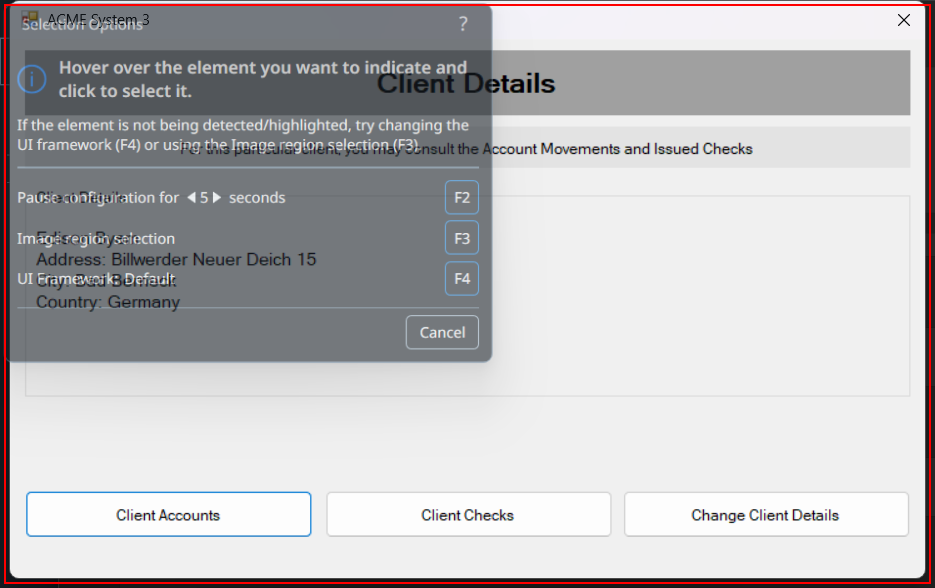
Workflow: CloseClientDetailsWindow

Step 1 [try]: find 'ClientDetails' (acme-system3.exe)

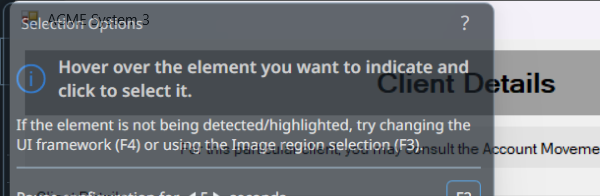
Step 2 [try]: Attatch To Client Detail Window on 'ClientDetails' (acme-system3.exe)

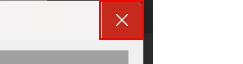
Step 3: click on the push button 'Close'

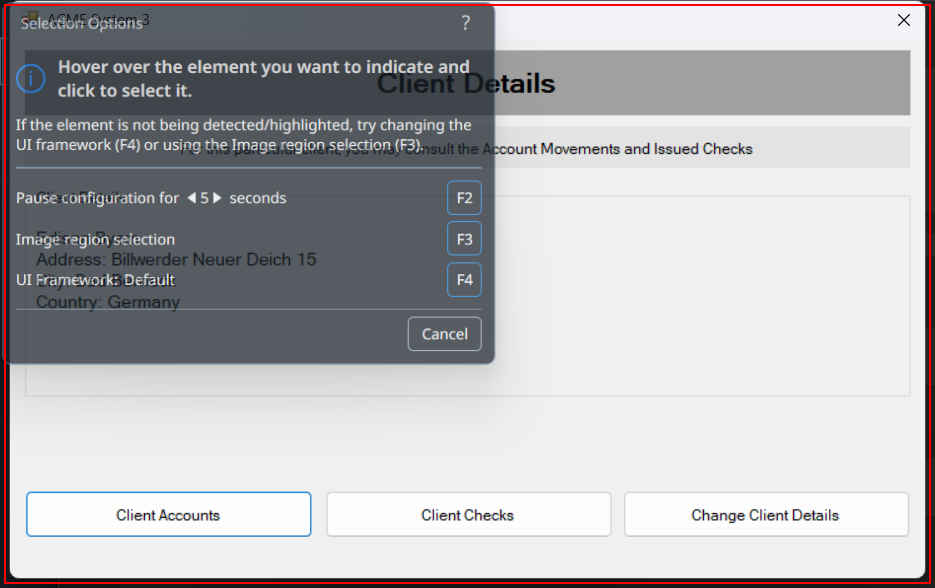
Step 4 [try]: find 'ClientDetails' (acme-system3.exe)
